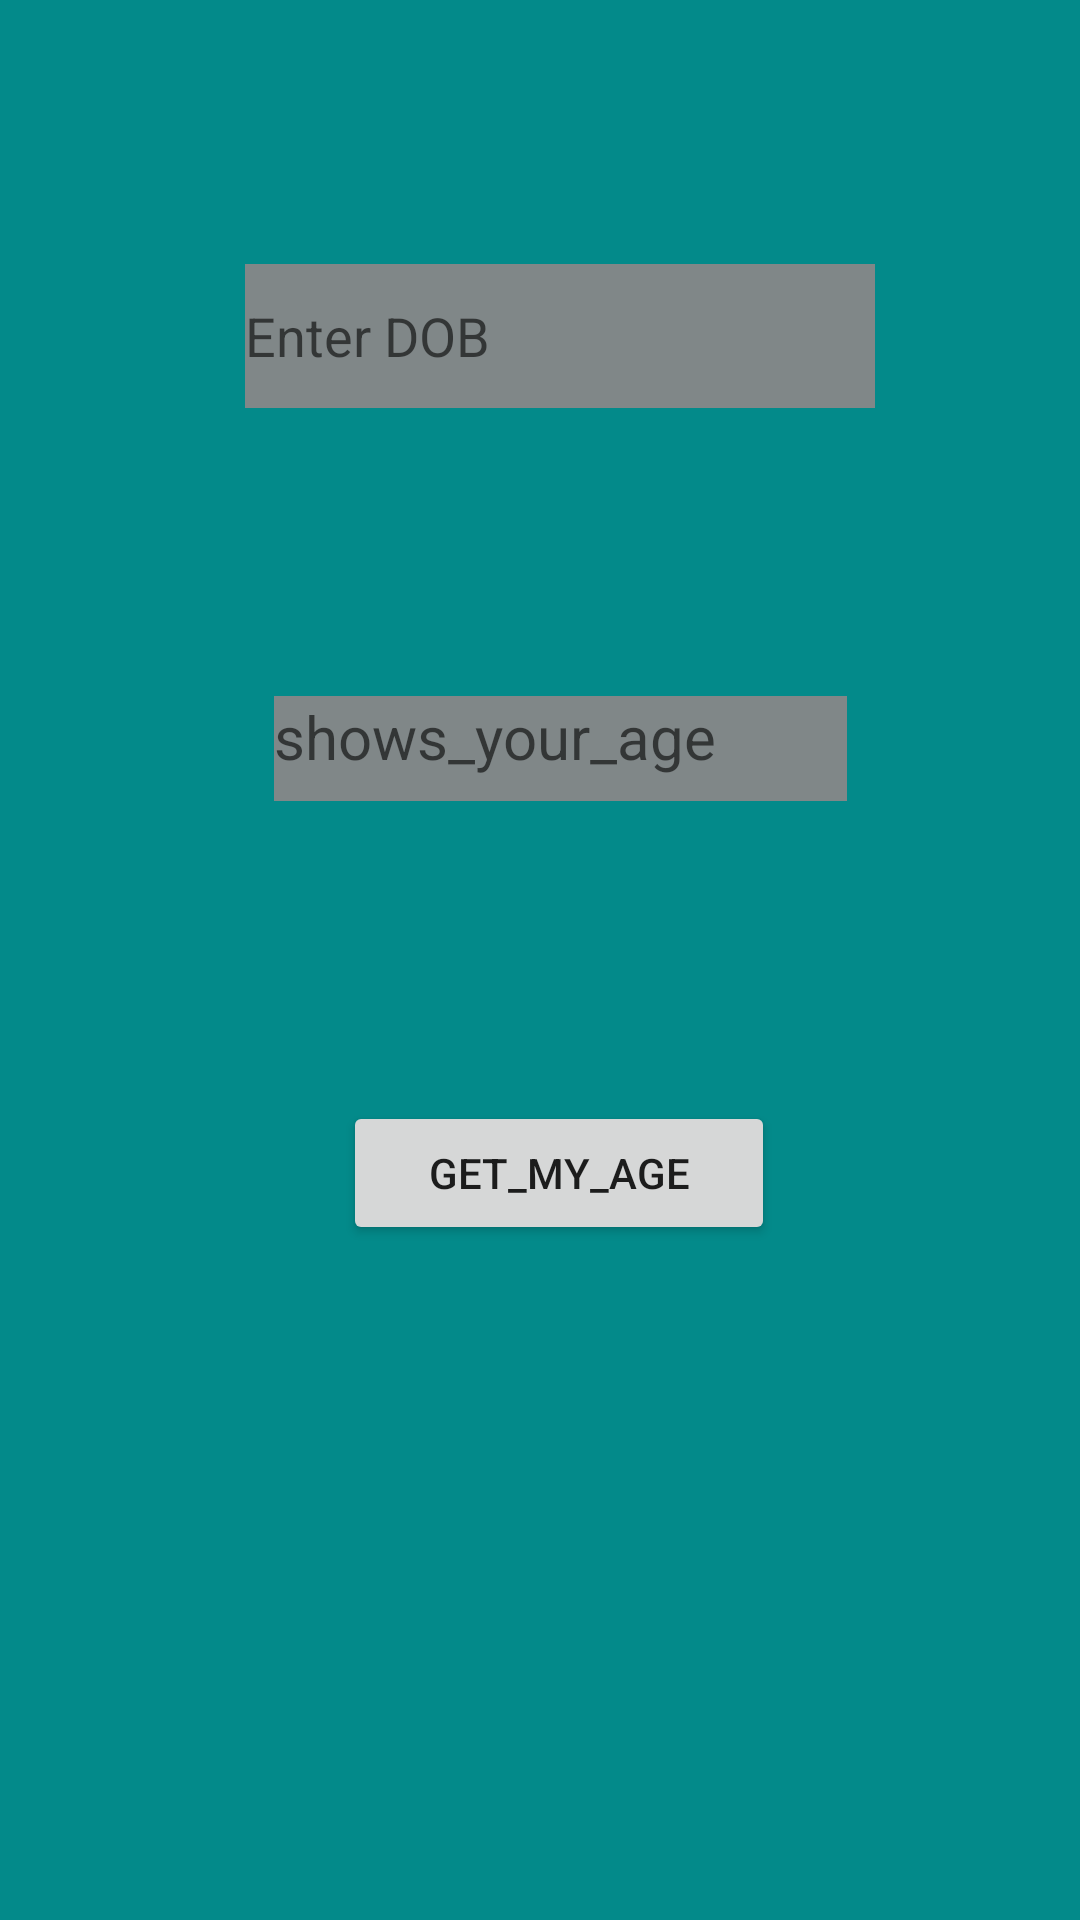

Write the Android layout XML for this screen, with the resource values it uses.
<!-- AndroidManifest.xml: application theme Theme.KotlinLearning -->
<!-- res/layout/find_my_age_layout.xml -->
<?xml version="1.0" encoding="utf-8"?>
<androidx.constraintlayout.widget.ConstraintLayout xmlns:android="http://schemas.android.com/apk/res/android"
    xmlns:app="http://schemas.android.com/apk/res-auto"
    xmlns:tools="http://schemas.android.com/tools"
    android:layout_width="match_parent"
    android:layout_height="match_parent"
    android:background="@color/teal_700">

    <EditText
        android:id="@+id/Date_of_Bath"
        android:layout_width="wrap_content"
        android:layout_height="wrap_content"
        android:layout_marginTop="88dp"
        android:background="@color/gray"
        android:ems="10"
        android:hint="Enter DOB"
        android:inputType="date"
        android:minHeight="48dp"
        android:textColor="@color/black"
        app:layout_constraintEnd_toEndOf="parent"
        app:layout_constraintHorizontal_bias="0.544"
        app:layout_constraintStart_toStartOf="parent"
        app:layout_constraintTop_toTopOf="parent"
        tools:ignore="SpeakableTextPresentCheck" />

    <TextView
        android:id="@+id/show_age"
        android:layout_width="191dp"
        android:layout_height="35dp"
        android:layout_marginTop="96dp"
        android:background="@color/gray"
        android:hint="shows_your_age"
        android:textColor="@color/black"

        android:textSize="20dp"
        app:layout_constraintEnd_toEndOf="@+id/Date_of_Bath"
        app:layout_constraintStart_toStartOf="@+id/Date_of_Bath"
        app:layout_constraintTop_toBottomOf="@+id/Date_of_Bath" />

    <Button
        android:id="@+id/buGetAge"
        android:layout_width="144dp"
        android:layout_height="48dp"
        android:layout_marginTop="100dp"
        android:text="get_my_age"
        app:layout_constraintEnd_toEndOf="@+id/show_age"
        app:layout_constraintHorizontal_bias="0.489"
        app:layout_constraintStart_toStartOf="@+id/show_age"
        app:layout_constraintTop_toBottomOf="@+id/show_age" />
</androidx.constraintlayout.widget.ConstraintLayout>
<!-- resources referenced by this layout -->
<resources>
  <color name="black">#F3000000</color>
  <color name="gray">#808788</color>
  <color name="teal_700">#038A8A</color>
  <style name="Theme.KotlinLearning" parent="Theme.MaterialComponents.Light.NoActionBar">
          
          <item name="colorPrimary">@color/purple_500</item>
          <item name="colorPrimaryVariant">@color/purple_700</item>
          <item name="colorOnPrimary">@color/white</item>
          
          <item name="colorSecondary">@color/teal_200</item>
          <item name="colorSecondaryVariant">@color/teal_700</item>
          <item name="colorOnSecondary">@color/black</item>
          
          <item name="android:statusBarColor" tools:targetApi="l">?attr/colorPrimaryVariant</item>
          
      </style>
  <color name="purple_500">#FF6200EE</color>
  <color name="purple_700">#FF3700B3</color>
  <color name="white">#FFFFFFFF</color>
  <color name="teal_200">#FF03DAC5</color>
</resources>
